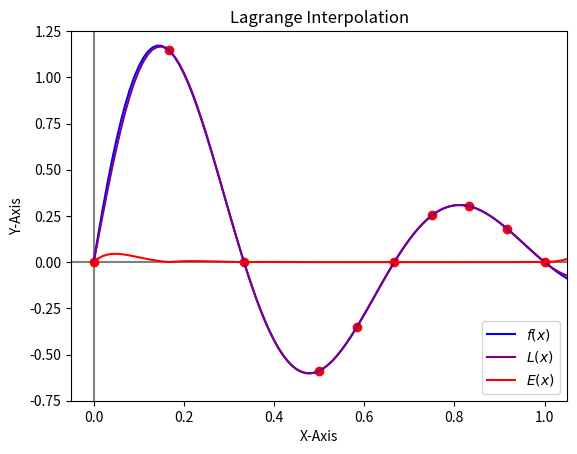

Python code for this plot:
# -*- coding: utf-8 -*-
#######  START Administrivia 
m400group =  7  # change this to your group number

m400names = ['Albert Que', 'Yefa Qi', 'Sylvia Isela Ramirez'] # change this for your names

def printNames():
        print("3-Lagrange_Interpolation-Group_7.py for group %s:\n"%(m400group)),
        for name in m400names:
            print("%s, "%(name)),
        print

printNames()

#######  END Administrivia

import matplotlib.pyplot as plt                             # plotting 
from math import *                                          # 'e' and trig fun's
from numpy import arange                                    # arange

# GLOBAL DATA

nodes = [0.0, 1.0/6, 1.0/3, 1.0/2, 7.0/12, 2.0/3, 3.0/4, 5.0/6, 11.0/12, 1.0]    # list of nodes for x values for LaGrange

numOfNodes = len(nodes)                                     

funVals = [0 for i in range(numOfNodes)]                    # list for calculated results of f(x)

derivVals = [0 for i in range(numOfNodes)]                  # list for calculated results for f'(x)

fPlotVals = []                                              # empty list will be populated with various f(x) vals

lagrangePlotVals = []                                       # empty list will be populated with various P(x) vals

errorPlotVals = []                                          # empty list will contain errors of each P(x)

domain = arange(0,1.1, 0.01)                                # arange() shows start, stop, and step
                                                            
numOfPlotPoints = len(domain)                               
                    


# FUNCTIONS

def calculateFun(x):
    "Equation for the calculation of f(x)=1.6e^(-2x)sin(3πx)"
    return(1.6*e**(-2*x)*sin(3*pi*x))


def calculateDeriv(x):
    "Equation for the calculation of f'(x)=1.6e^(-2x)[3π(cos(3πx))-2(sin(3πx))]"
    return(1.6*e**(-2*x)*((3*pi)*(cos(3*pi*x))-(2)*(sin(3*pi*x))))           

def runCalcs():
    "Find values for f(x) and f'(x)"
    for x in range(numOfNodes):                     
        funVals[x] += calculateFun(nodes[x])        
        derivVals[x] += calculateDeriv(nodes[x])    

def calcLagrange(x, nodes, funVals):
    "Takes as input an x value for each step in the domain, the node values, and the values of f(x) at each node to create the approximation of P(x).  Returns P(specific step)."
    pOfX = 0.0                                      # initialize P(x)
    for i in range(numOfNodes):                     # for each node
        L = 1.0                                     # initialize L(x) to be 1, as given in Problem 1
        for k in range(numOfNodes):                 # compute L(x) and multiply by old value
            if i != k:                              # make sure xi is not part of calculation
                L = L * (x - nodes[k]) / (nodes[i] - nodes[k])  
                                                                
        pOfX = pOfX + funVals[i] * L                # update our P(x) with L(x) for each node
    return(pOfX)                                    # P(x) is returned

def getPlotPoints():
    "Finds the y values for each step in domain of f(x), P(x), and E(x)"
    for x in domain:                                       
        lagrangePlotVals.append(calcLagrange(x, nodes, funVals))    # calculate P(x)
        fPlotVals.append(calculateFun(x))                           # calculate f(x)

    for i in range(numOfPlotPoints):                       
        errorPlotVals.append(abs(fPlotVals[i] - lagrangePlotVals[i]))   # take difference between two plots, E(x)
                                                                       
def plotLagrange():
    plt.title("Lagrange Interpolation")                     
    plt.ylabel("Y-Axis")                                    
    plt.xlabel("X-Axis")                                    
    plt.axis([-.05, 1.05, -.75, 1.25])                      # set boundaries (xmin, xmax, ymin, ymax)
    plt.axhline(y=0, color='gray')                          
    plt.axvline(x=0, color='gray')                          

    plt.plot(nodes, funVals, 'ro')                          # plot a red circle at each (x,f(x)) for nodes
    plt.plot(domain, fPlotVals, color='blue', label= '$f(x)$')               # plot f(x) at each x-step in domain
    plt.plot(domain, lagrangePlotVals, color='purple', label= '$L(x)$')      # plot P(x)
    plt.plot(domain, errorPlotVals, color='red', label= '$E(x)$')            # show a plot of E(x) values across the domain
    plt.legend(loc='lower right')

    plt.show()                                              

def showData():
    "Displays calculated values of f(x) and f'(x)"
    print("")
    for x in range(len(funVals)):
        print("The value of f(" + str(nodes[x]) + ") is: " + str(funVals[x]))
    print("")
    for x in range(len(derivVals)):
        print("The value of f'(" + str(nodes[x]) + ") is: " + str(derivVals[x]))
        
def num_three_lagrange():
    runCalcs()                                                  # compute f(x) and f'(x)
    getPlotPoints()                                             # calculate plot points
    showData()                                                  # output f(x) and f'(x)
    plotLagrange()                                              # draw our plot

num_three_lagrange()
